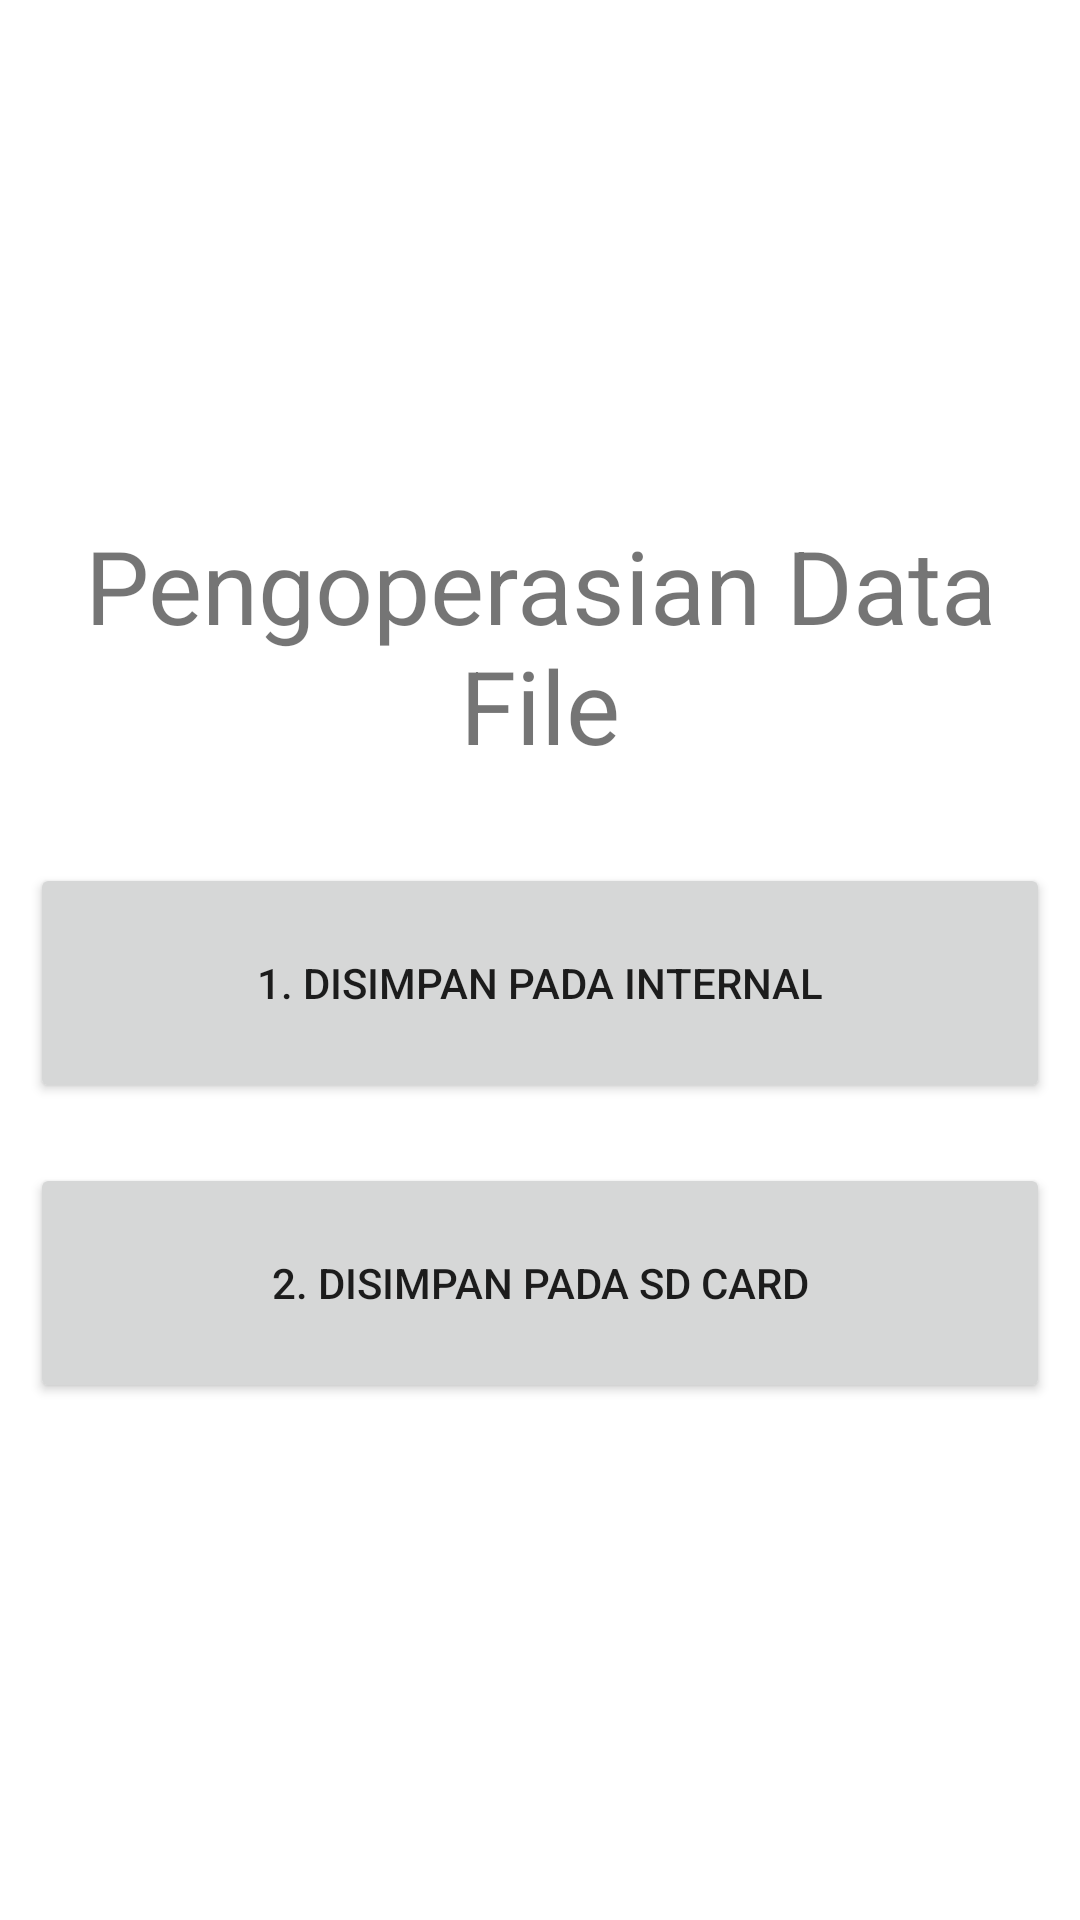

Android layout source for this screen:
<!-- AndroidManifest.xml: application theme Theme.ProgmobLanjutanTugas1 -->
<!-- res/layout/activity_menu_awal.xml -->
<?xml version="1.0" encoding="utf-8"?>
<LinearLayout xmlns:android="http://schemas.android.com/apk/res/android"
    xmlns:app="http://schemas.android.com/apk/res-auto"
    xmlns:tools="http://schemas.android.com/tools"
    android:layout_width="match_parent"
    android:layout_height="wrap_content"
    android:layout_gravity="center_horizontal|center_vertical"
    android:gravity="center_horizontal|center_vertical"
    android:orientation="vertical"
    android:padding="10dp"
    tools:context=".MenuAwal">

    <TextView
        android:id="@+id/textView"
        android:layout_width="match_parent"
        android:layout_height="wrap_content"
        android:layout_marginBottom="30dp"
        android:gravity="center_horizontal"
        android:text="Pengoperasian Data File"
        android:textSize="34sp" />

    <Button
        android:id="@+id/internalbtn"
        android:layout_width="match_parent"
        android:layout_height="80dp"
        android:text="1. Disimpan pada Internal" />

    <Button
        android:id="@+id/eksternalbtn"
        android:layout_width="match_parent"
        android:layout_height="80dp"
        android:layout_marginTop="20dp"
        android:text="2. Disimpan pada SD Card" />
</LinearLayout>
<!-- resources referenced by this layout -->
<resources>
  <style name="Theme.ProgmobLanjutanTugas1" parent="Theme.MaterialComponents.DayNight.DarkActionBar">
          
          <item name="colorPrimary">@color/blue</item>
          <item name="colorPrimaryVariant">@color/purple_700</item>
          <item name="colorOnPrimary">@color/white</item>
          
          <item name="colorSecondary">@color/teal_200</item>
          <item name="colorSecondaryVariant">@color/teal_700</item>
          <item name="colorOnSecondary">@color/black</item>
          
          <item name="android:statusBarColor" tools:targetApi="l">?attr/colorPrimary</item>
          
      </style>
  <!-- not gathered from this repository: default colours our renderer supplied (Android Studio template values) -->
  <color name="purple_700">#FF3700B3</color>
  <color name="teal_200">#FF03DAC5</color>
  <color name="teal_700">#FF018786</color>
  <color name="black">#FF000000</color>
  <color name="white">#FFFFFFFF</color>
</resources>
